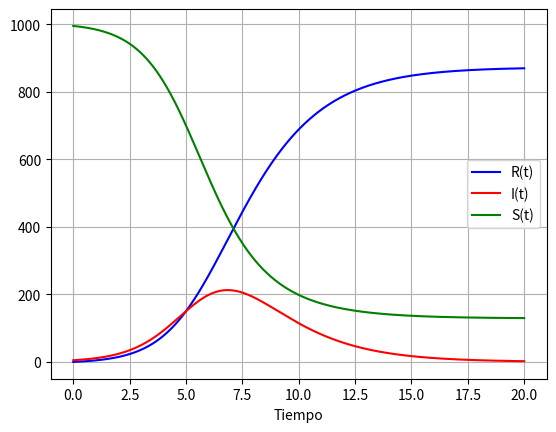

This chart was generated by the following Python code:
import numpy as np
import matplotlib.pyplot as plt

def R(t,x):
      return 0.6*x

def I(t,x,y):
  return -0.6*x+0.001407*y*x

def S(t,x,y):
  return -0.001407*y*x

i = [5]
s = [995]
r = [0]
t = [0]
N = 10000
h = 20/(N-1)


for n in range(N):
  t.append(t[n]+h)
  r.append(r[n]+(h/2)*(R(t[n],i[n])+R(t[n]+h,i[n]+h*R(t[n],i[n]))))
  i.append(i[n]+(h/2)*(I(t[n],i[n],s[n])+I(t[n]+h,i[n]+h*I(t[n],i[n],s[n]),s[n]+h*I(t[n],i[n],s[n]))))
  s.append(s[n]+(h/2)*(S(t[n],i[n],s[n])+S(t[n]+h,i[n]+h*S(t[n],i[n],s[n]),s[n]+h*S(t[n],i[n],s[n]))))

plt.plot(t,r,'b', label = "R(t)")
plt.plot(t,i,'r', label = "I(t)")
plt.plot(t,s,'g', label = "S(t)")
plt.grid(True)
plt.xlabel('Tiempo', fontsize = 10 )
plt.legend()